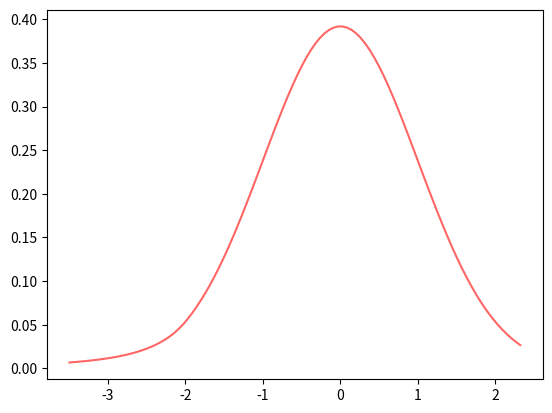

The matplotlib source for this figure:
import numpy as np
from scipy.stats import crystalball
import matplotlib.pyplot as plt

fig, ax = plt.subplots(1, 1)

beta, m = 2, 3
x = np.linspace(crystalball.ppf(0.01, beta, m), crystalball.ppf(0.99, beta, m), 100)
ax.plot(x, crystalball.pdf(x, beta, m), 'r-', alpha=0.6, label='crystalball pdf')
plt.show()
